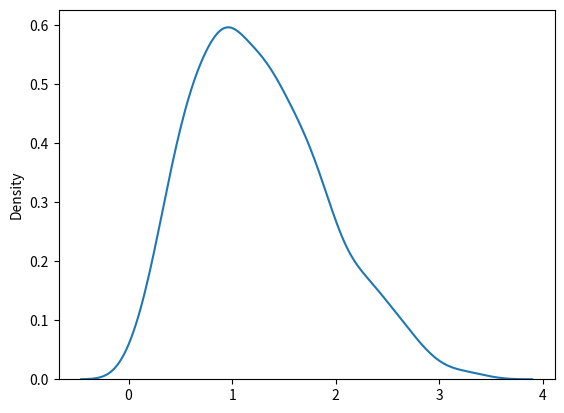

This chart was generated by the following Python code:
#rayleigh distribution it is used in signal processing

from numpy import random
import matplotlib.pyplot as plt
import seaborn as sns
Atif = random.rayleigh(scale = 2, size =(2, 3))
print(Atif)
sns.distplot(random.rayleigh(size = 1000), hist=False)
plt.show()
